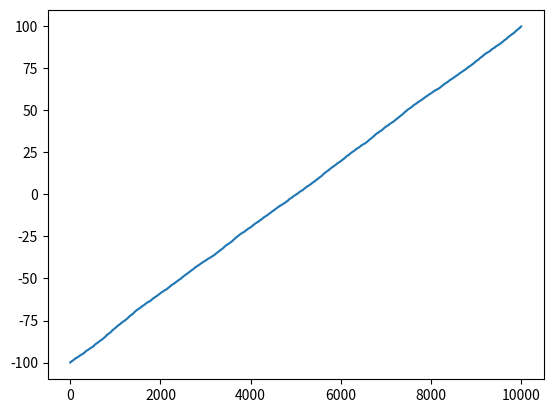

Reproduce this figure in Python.
import random
import time
import string
import bisect
from collections import deque
import matplotlib.pyplot as plt

# you will need to import matlibplot your self. don't forget to include

"""
Correct format strings for O(N?)  answers 

O(1)
O(LOG(N))
O(N) 
O(N LOG(N))
O(N**2)
O(N**2 LOG(N))
O(N**3) 
O(N**4) 
O(2**N)
O(N!) 

"""

# The developer left this code below

d = []  # #deque() #Alter this code


# more developer code was here but you don't need to know about it.

def Question1Example(d, K: int):  # DO NOT ALTER THIS CODE
    for i in range(K):  # Do not Alter this code
        d[len(d) // 2] = 6  # Do not Alter this code


def Question1_a():
    return "O(N)"  # If using N use N and if power use N**"


def Question1_c():
    return "O(1)"  # If using N use N and if power use N**"


# ------------------------------------------------
Q2 = deque()  # Alter this code


# the collection is filled in the assessment code.
# there is more code showing extensive use of list access.

def Question2Example(Q2, K: int):
    for i in range(K):  # Do not Alter this code
        Q2.insert(0, i)  # Do not Alter this code


def Question2_a():
    return "O(N)"  # If using N use N and if power use N**


def Question2_c():
    return "O(1)"  # If using N use N and if power use N**


# ------------------------------------------------
Q3 = set()  # OK to alter this


def Question3ExampleADD(Q3, item: int):
    # OK TO CHANGE THE CODE BELOW TO HELP
    Q3.add(item)


def Question3ExampleFind(Q3, What):
    # OK TO CHANGE THE CODE BELOW TO HELP
    return What in Q3


def Question3_a():
    return "O(N)"  # If using N use N and if power use N**


def Question3_c():
    return "O(1)"  # If using N use N and if power use N**


# ------------------------------------------------
Q4 = dict()


def Question4ExampleADD(Q4, item: str):
    # OK TO CHANGE THE CODE BELOW TO HELP
    Q4[item] = len(Q4)


# So if user asks for What =  "djdid" return 1
def Question4ExampleFind(Q4, What):
    # OK TO CHANGE THE CODE BELOW TO HELP
    return Q4.get(What, -1)


# What is the O notation for Question4ExampleFind
def Question4_a():
    return "O(N**2)"   # If using N use N and if power use N**"


# What is the O notation for Question4ExampleFind after you fix it
def Question4_c():
    return "O(N)"   # If using N use N and if power use N**"


Q5a = set()
Q5b = set()


def Question5Add(Q5a, whattoAdd_A, Q5b, whatToAdd_B):
    # OK TO change the code below to help
    Q5a.add(whattoAdd_A)
    Q5b.add(whatToAdd_B)


# return a itterable collection of everything in A which is in B
# Order is not important in the collection
def Question5Find(Q5a, Q5b):
    return list(Q5a & Q5b)


def Question5_a():
    return "O(?) If using N use N and if power use N**"


# What is the O notation for Question4ExampleFind after you fix it
def Question5_c():
    return "O(?)If using N use N and if power use N**"


Q6 = deque()


def Question6WhatIsMyONotation(items):  # DO NOT ALTER THIS CODE
    global Q6
    for it in items:
        Q6.insert(len(Q6) // 2, it)


def Question6():
    return "O(N**2)"  # If using N use N and if power use N**"


Q7 = set()


def Question7WhatIsMyONotation(item) -> bool:
    return item in Q7


def Question7():
    return "O(1)"  # If using N use N and if power use N**"


Q8 = list()  # don't change this


def Question8WhatIsMyONotation(Q8, item) -> int:
    index = bisect.bisect_left(Q8, item)

    if index < len(Q8) and Q8[index] == item:
        return index  # Item found
    else:
        return -1  # Item not found


def Question8():
    return "O(LOG(N))"  # If using N use N and if power use N**"


Q9 = [random.uniform(-100, 100) for _ in range(10000)]


def Question9WhatIsMyTime(Q9):
    Q9.sort()
    return Q9


def Question9():
    start_time = time.time()

    # Your code wraps around test
    global Q9
    Question9WhatIsMyTime(Q9)
    # Your code wraps around test

    end_time = time.time()
    return (end_time - start_time) * 1000


def Question10(lst):
    # your code here
    ys = lst
    xs = [x for x in range(len(ys))]

    plt.plot(xs, ys)
    plt.show()
    plt.close()


Question10(Question9WhatIsMyTime(Q9))
